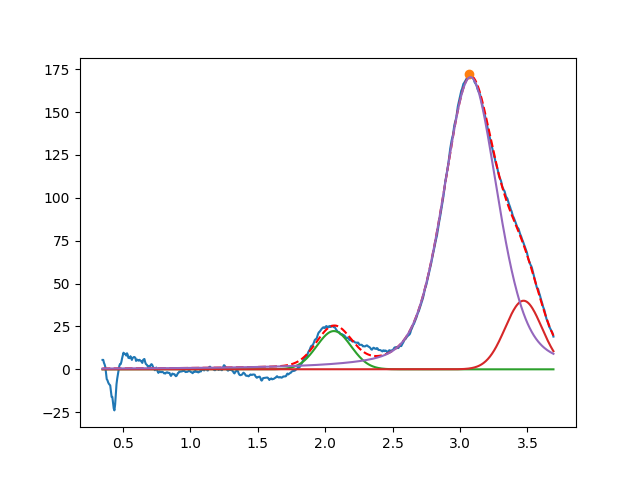

Data behind this chart, as committed beside it:
2.064730381238301771e+00, 2.230379938733142708e+01, 2.999999999999966027e-01, 9.999999999999997780e-01
3.471139421535585523e+00, 3.999999999999999289e+01, 3.198645162708830259e-01, 9.999999999999996669e-01
3.077578424064379536e+00, 1.703470507249655554e+02, 4.744620030764146734e-01, 6.358026370361341550e-01
